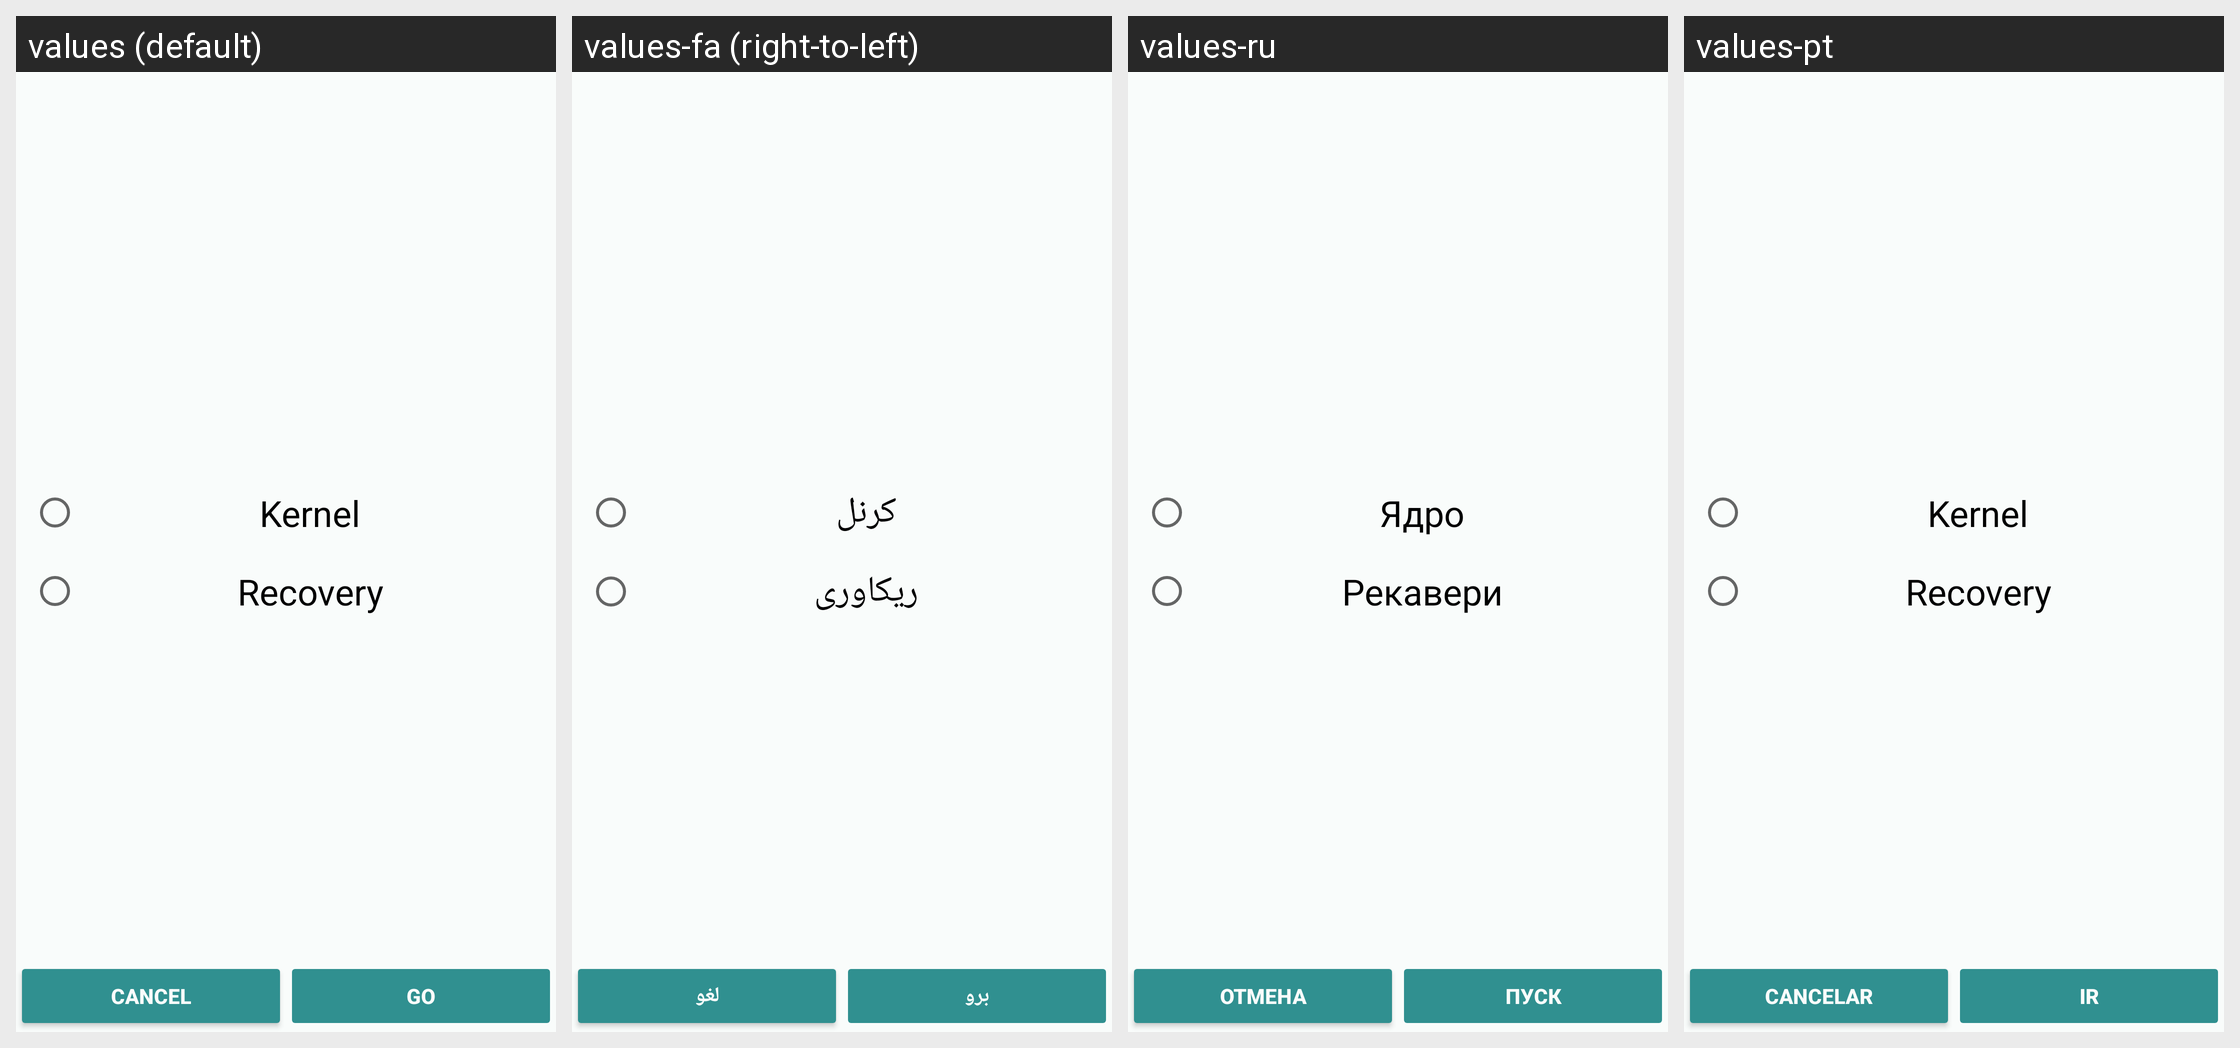

This grid shows one Android layout under several languages. Give, for every string resource on the screen, its name, the default text and each shown locale's text.
Android screen res/layout/fragment_flash_as.xml rendered under 4 locales, left to right: values (default), values-fa (right-to-left), values-ru, values-pt. Device: Nexus 5 (rendered at 1080×1920; each locale shown at half size, 540×960, under a caption strip naming it); theme Rashr.
Other locales in the repository, not shown: values-cs, values-de, values-el, values-es, values-fr, values-gr, values-hr, values-it, values-ko, values-mk, values-nl, values-pl, values-ro, values-sk, values-sr, values-tr, values-uk, values-vi, values-zh, values-zh-rHK, values-zh-rTW.
Strings drawn on this screen, with the default value and each locale's value (text and hints the layout hard-codes, and strings that could not be matched under every locale, appear in the picture but are not listed):

go
  values: Go
  values-fa: برو
  values-ru: Пуск
  values-pt: Ir

negative
  values: Cancel
  values-fa: لغو
  values-ru: Отмена
  values-pt: Cancelar

kernel
  values: Kernel
  values-fa: کرنل
  values-ru: Ядро
  values-pt: Kernel

recovery
  values: Recovery
  values-fa: ریکاوری
  values-ru: Рекавери
  values-pt: Recovery
